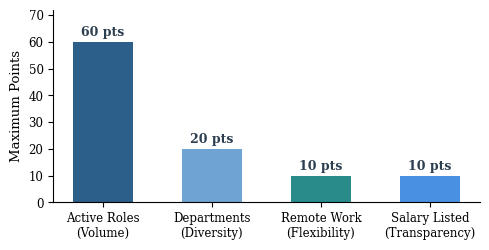

The script that saved this image: (Note: this script raises an exception after producing the figure.)
import matplotlib
matplotlib.use('Agg')
import matplotlib.pyplot as plt
import numpy as np

plt.rcParams.update({
    'font.family': 'serif',
    'font.serif': ['Times New Roman', 'DejaVu Serif'],
    'font.size': 9,
    'axes.labelsize': 9.5,
    'xtick.labelsize': 8.5,
    'ytick.labelsize': 8.5,
    'figure.dpi': 300,
    'savefig.dpi': 300,
    'savefig.bbox': 'tight',
    'axes.spines.top': False,
    'axes.spines.right': False,
})

C_BLUE = '#2c5f8a'
C_BLUE_LIGHT = '#6fa3d4'
C_TEAL = '#2a8b8b'
C_DARK = '#2c3e50'

# Figure 1: Point Allocation Across Components
def make_fig1():
    components = ['Active Roles\n(Volume)', 'Departments\n(Diversity)', 'Remote Work\n(Flexibility)', 'Salary Listed\n(Transparency)']
    points = [60, 20, 10, 10]
    
    fig, ax = plt.subplots(figsize=(5.5, 2.5))
    bars = ax.bar(components, points, color=[C_BLUE, C_BLUE_LIGHT, C_TEAL, '#4a90e2'], width=0.55, edgecolor='none')
    
    for bar in bars:
        height = bar.get_height()
        ax.text(bar.get_x() + bar.get_width() / 2.0, height + 1.2,
                f'{int(height)} pts', ha='center', va='bottom', fontsize=9, fontweight='bold', color=C_DARK)
        
    ax.set_ylim(0, 72)
    ax.set_ylabel('Maximum Points')
    fig.savefig('/Users/vedang/.gemini/antigravity/scratch/Web3-Jobs/paper/figure1_points.png')
    plt.close(fig)

# Figure 2: Sector Distribution
def make_fig2():
    sectors = [
        'Exchanges', 'Fintech', 'Trading', 'Security', 'AI DePIN',
        'DeFi', 'Venture', 'Infra', 'L1 L2', 'Prediction', 'Web3 Infra'
    ]
    shares = [35.2, 20.6, 10.2, 8.7, 8.1, 5.2, 3.7, 3.5, 3.0, 1.2, 0.7]
    
    fig, ax = plt.subplots(figsize=(5.5, 2.8))
    x = np.arange(len(sectors))
    bars = ax.bar(x, shares, color=C_BLUE, width=0.6, edgecolor='none')
    
    for bar in bars:
        h = bar.get_height()
        ax.text(bar.get_x() + bar.get_width() / 2.0, h + 0.6,
                f'{h:.1f}%', ha='center', va='bottom', fontsize=8, color=C_DARK)
        
    ax.set_xticks(x)
    ax.set_xticklabels(sectors, rotation=35, ha='right')
    ax.set_ylim(0, 42)
    ax.set_ylabel('Share of Open Roles (Percent)')
    fig.savefig('/Users/vedang/.gemini/antigravity/scratch/Web3-Jobs/paper/figure2_sectors.png')
    plt.close(fig)

# Figure 3: Remote Availability
def make_fig3():
    sectors = [
        'Infra', 'Security', 'Web3 Infra', 'DeFi', 'AI DePIN',
        'Exchanges', 'L1 L2', 'Fintech', 'Prediction', 'Trading', 'Venture'
    ]
    rates = [77, 76, 50, 43, 42, 42, 39, 33, 23, 6, 5]
    
    fig, ax = plt.subplots(figsize=(5.5, 2.8))
    x = np.arange(len(sectors))
    colors = [C_TEAL if r >= 50 else (C_BLUE if r >= 30 else '#d9534f') for r in rates]
    bars = ax.bar(x, rates, color=colors, width=0.6, edgecolor='none')
    
    for bar in bars:
        h = bar.get_height()
        ax.text(bar.get_x() + bar.get_width() / 2.0, h + 1.2,
                f'{int(h)}%', ha='center', va='bottom', fontsize=8, color=C_DARK)
        
    ax.set_xticks(x)
    ax.set_xticklabels(sectors, rotation=35, ha='right')
    ax.set_ylim(0, 90)
    ax.set_ylabel('Remote Listings Share (Percent)')
    fig.savefig('/Users/vedang/.gemini/antigravity/scratch/Web3-Jobs/paper/figure3_remote.png')
    plt.close(fig)

if __name__ == '__main__':
    make_fig1()
    make_fig2()
    make_fig3()
    print('Generated all figures successfully.')
